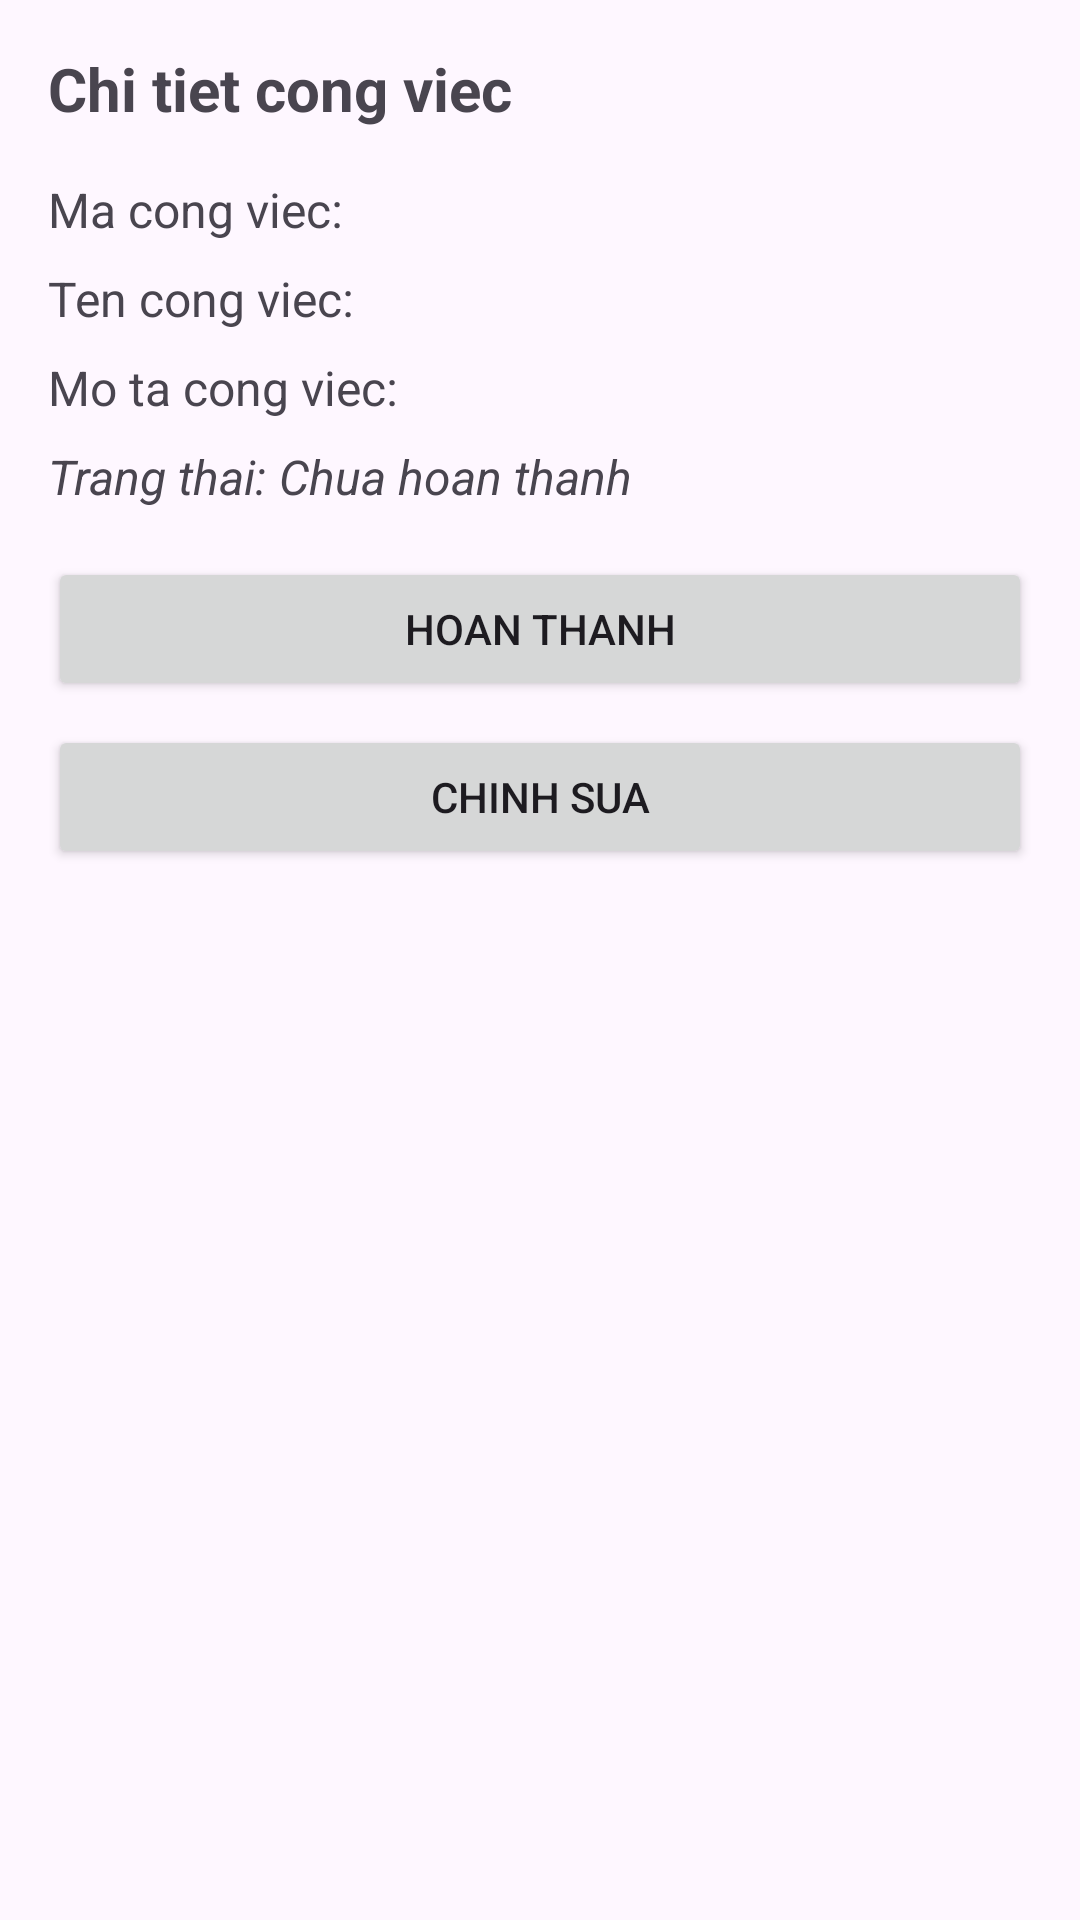

Layout XML and referenced resources for this Android screen:
<!-- AndroidManifest.xml: application theme Theme.KiemTraLan2 -->
<!-- res/layout/activity_chi_tiet_cong_viec.xml -->
<?xml version="1.0" encoding="utf-8"?>
<LinearLayout xmlns:android="http://schemas.android.com/apk/res/android"
    android:layout_width="match_parent"
    android:layout_height="match_parent"
    android:orientation="vertical"
    android:padding="16dp">

    <TextView
        android:id="@+id/tvTieuDeChiTiet"
        android:layout_width="match_parent"
        android:layout_height="wrap_content"
        android:text="Chi tiet cong viec"
        android:textSize="20sp"
        android:textStyle="bold"
        android:paddingBottom="16dp" />

    
    <TextView
        android:id="@+id/tvHienThiMa"
        android:layout_width="match_parent"
        android:layout_height="wrap_content"
        android:text="Ma cong viec: "
        android:textSize="16sp" />

    <TextView
        android:id="@+id/tvHienThiTen"
        android:layout_width="match_parent"
        android:layout_height="wrap_content"
        android:layout_marginTop="8dp"
        android:text="Ten cong viec: "
        android:textSize="16sp" />

    <TextView
        android:id="@+id/tvHienThiMoTa"
        android:layout_width="match_parent"
        android:layout_height="wrap_content"
        android:layout_marginTop="8dp"
        android:text="Mo ta cong viec: "
        android:textSize="16sp" />

    <TextView
        android:id="@+id/tvHienThiTrangThai"
        android:layout_width="match_parent"
        android:layout_height="wrap_content"
        android:layout_marginTop="8dp"
        android:text="Trang thai: Chua hoan thanh"
        android:textSize="16sp"
        android:textStyle="italic" />

    
    <Button
        android:id="@+id/btnHoanThanh"
        android:layout_width="match_parent"
        android:layout_height="wrap_content"
        android:layout_marginTop="16dp"
        android:text="Hoan thanh" />

    <Button
        android:id="@+id/btnChinhSua"
        android:layout_width="match_parent"
        android:layout_height="wrap_content"
        android:layout_marginTop="8dp"
        android:text="Chinh sua" />

</LinearLayout>
<!-- resources referenced by this layout -->
<resources>
  <style name="Theme.KiemTraLan2" parent="Base.Theme.KiemTraLan2" />
  <style name="Base.Theme.KiemTraLan2" parent="Theme.Material3.DayNight.NoActionBar">
          
          
      </style>
</resources>
